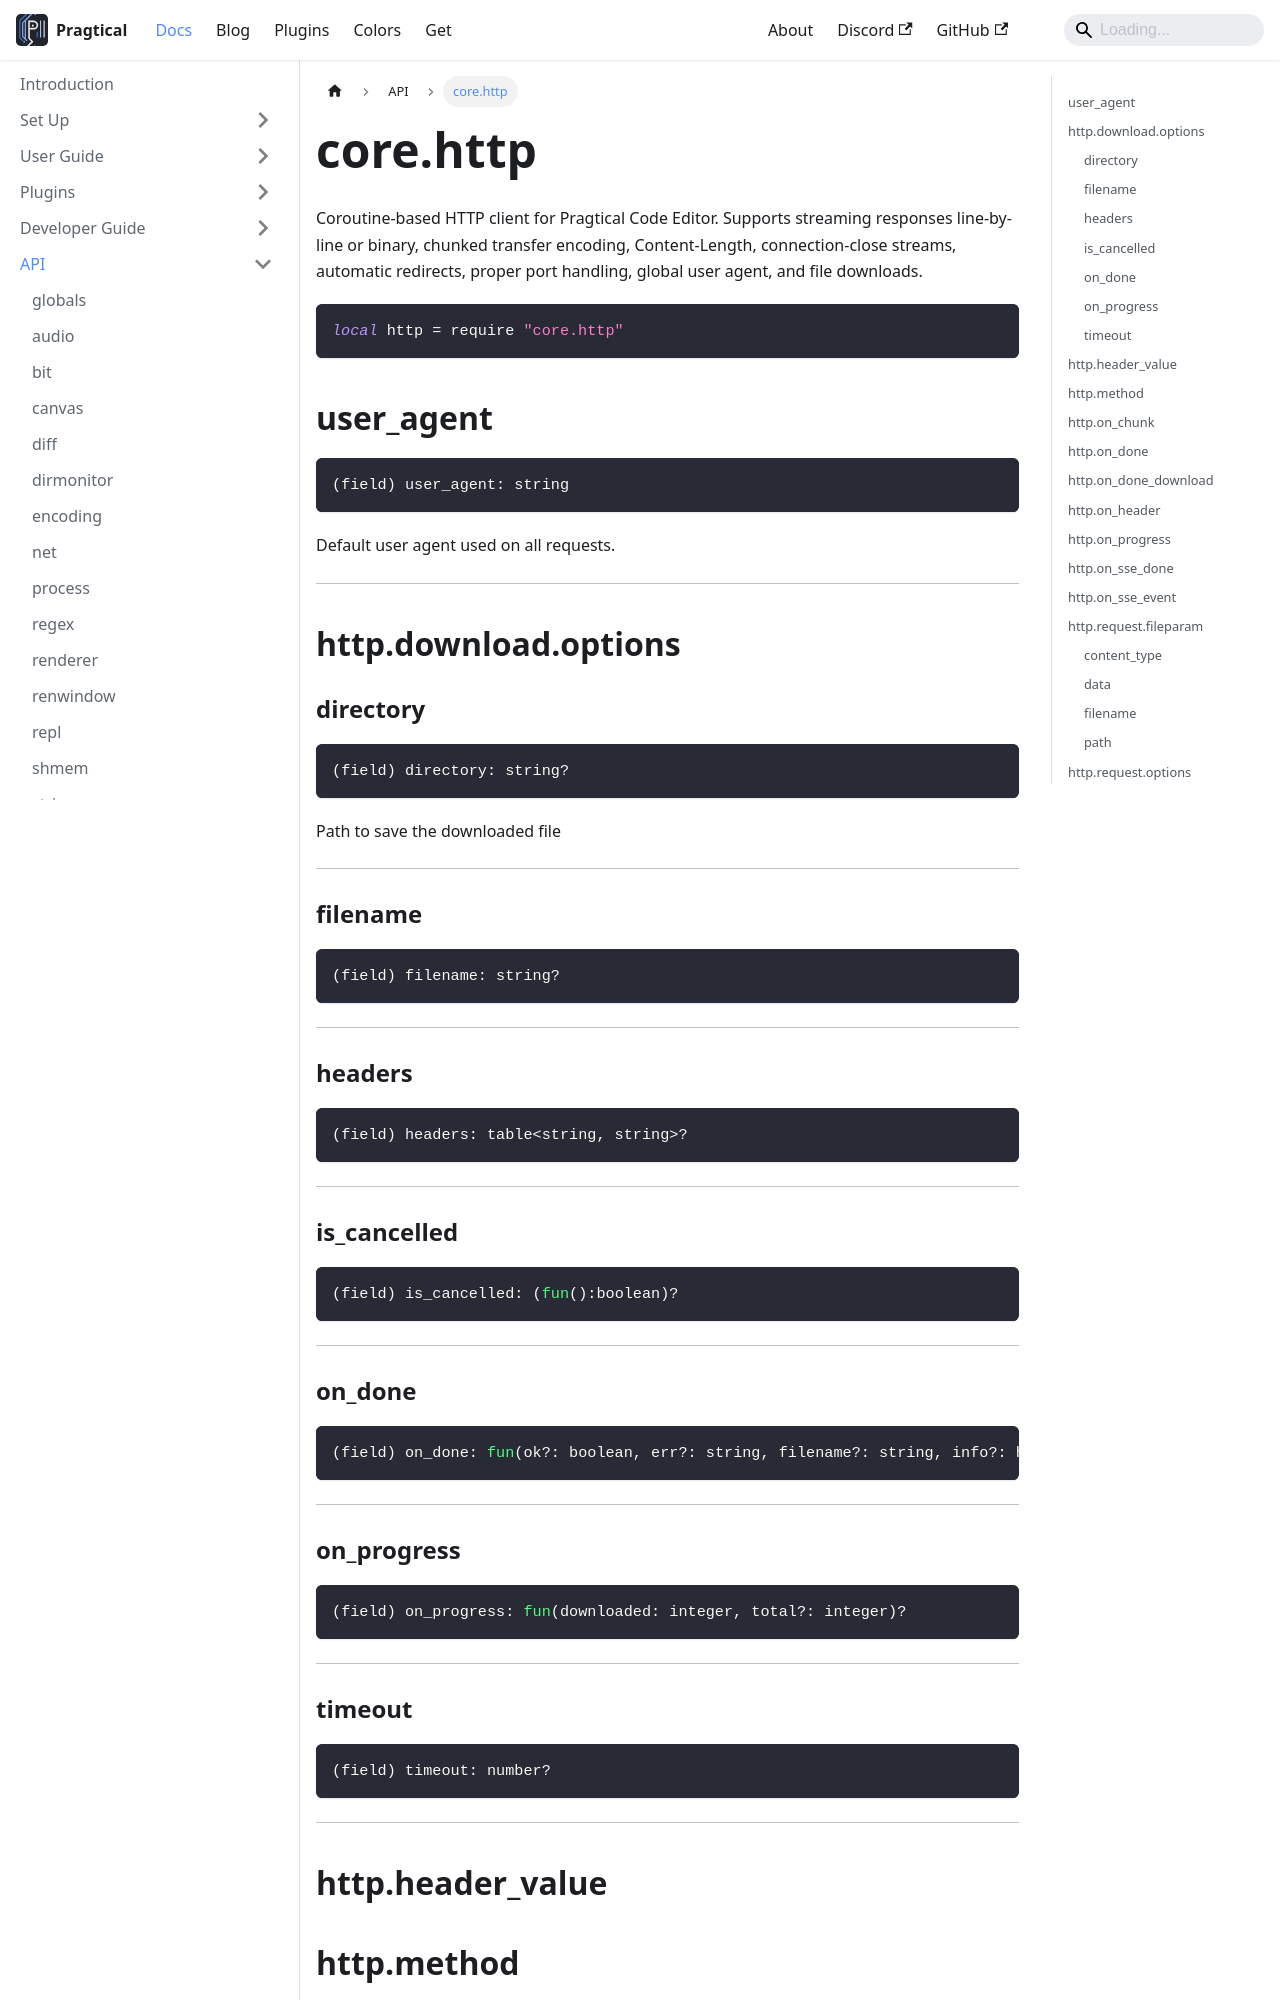

repository: pragtical/pragtical.github.io · page: docs/api/core.http.html · generator: docusaurus

---
sidebar_position: 35
---

<!-- DO NOT EDIT: file generated with `pragtical gendocs` -->

# core.http

Coroutine-based HTTP client for Pragtical Code Editor.
Supports streaming responses line-by-line or binary, chunked transfer encoding,
Content-Length, connection-close streams, automatic redirects,
proper port handling, global user agent, and file downloads.

```lua
local http = require "core.http"
```

## user_agent

```lua
(field) user_agent: string
```

Default user agent used on all requests.

---

## http.download.options

### directory

```lua
(field) directory: string?
```

Path to save the downloaded file

---

### filename

```lua
(field) filename: string?
```

---

### headers

```lua
(field) headers: table<string, string>?
```

---

### is_cancelled

```lua
(field) is_cancelled: (fun():boolean)?
```

---

### on_done

```lua
(field) on_done: fun(ok?: boolean, err?: string, filename?: string, info?: http.response_info)
```

---

### on_progress

```lua
(field) on_progress: fun(downloaded: integer, total?: integer)?
```

---

### timeout

```lua
(field) timeout: number?
```

---

## http.header_value
